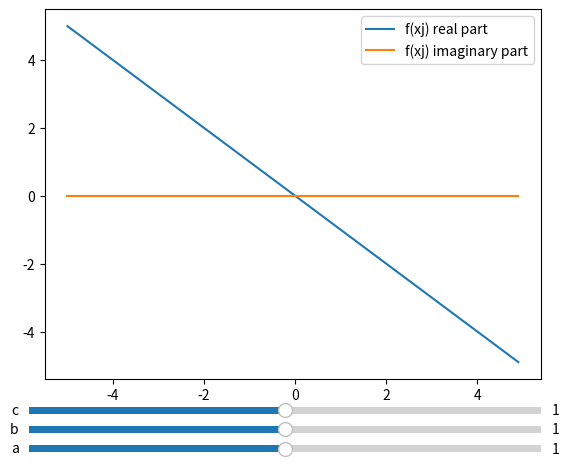

This chart was generated by the following Python code:
#import matplotlib.pyplot for the graph
import matplotlib.pyplot as plt
#import numpy for the arrays and math-on-array stuff
import numpy as np
#import Slider from matplotlib.widgets
from matplotlib.widgets import Slider
#defining the domain
x = np.arange(-5,5,0.1)
#f, the function
def f(x,a=1,b=1,c=1):
    return a*b*(x*1j)**c
#adjusting the main plot dimensions
plt.subplots_adjust(bottom=0.18, top=0.95)
#plot the actual graph with the label (and assigong them into variables)
real_part, = plt.plot(x,np.real(f(x*1j)), label='f(xj) real part')
imag_part, = plt.plot(x,np.imag(f(x*1j)), label='f(xj) imaginary part')
#show the label
plt.legend()
#making sliders
axSlider1 = plt.axes([0.1, 0.02, 0.8, 0.03])
Slider1 = Slider(axSlider1,"a",valmin=0,valmax=2,valinit=1, valstep=0.01,)

axSlider2 = plt.axes([0.1, 0.06, 0.8, 0.03])
Slider2 = Slider(axSlider2,"b",valmin=0,valmax=2,valinit=1, valstep=0.01,)

axSlider3 = plt.axes([0.1, 0.10, 0.8, 0.03])
Slider3 = Slider(axSlider3,"c",valmin=0,valmax=2,valinit=1, valstep=0.01,)
#the functions of how the value of the slider affect the graph
def A(aval):
    aval = Slider1.val
    real_part.set_ydata(np.real(f(x*1j,aval,Slider2.val,Slider3.val)))
    imag_part.set_ydata(np.imag(f(x*1j,aval,Slider2.val,Slider3.val)))
    plt.draw()
def B(bval):
    bval = Slider2.val
    real_part.set_ydata(np.real(f(x*1j,Slider1.val,bval,Slider3.val)))
    imag_part.set_ydata(np.imag(f(x*1j,Slider1.val,bval,Slider3.val)))    
    plt.draw()
def C(cval):
    cval = Slider3.val
    real_part.set_ydata(np.real(f(x*1j,Slider1.val,Slider2.val,cval)))
    imag_part.set_ydata(np.imag(f(x*1j,Slider1.val,Slider2.val,cval)))    
    plt.draw()
#applying those fucntions into sliders
Slider1.on_changed(A)
Slider2.on_changed(B)
Slider3.on_changed(C)
#show the graph
plt.show()